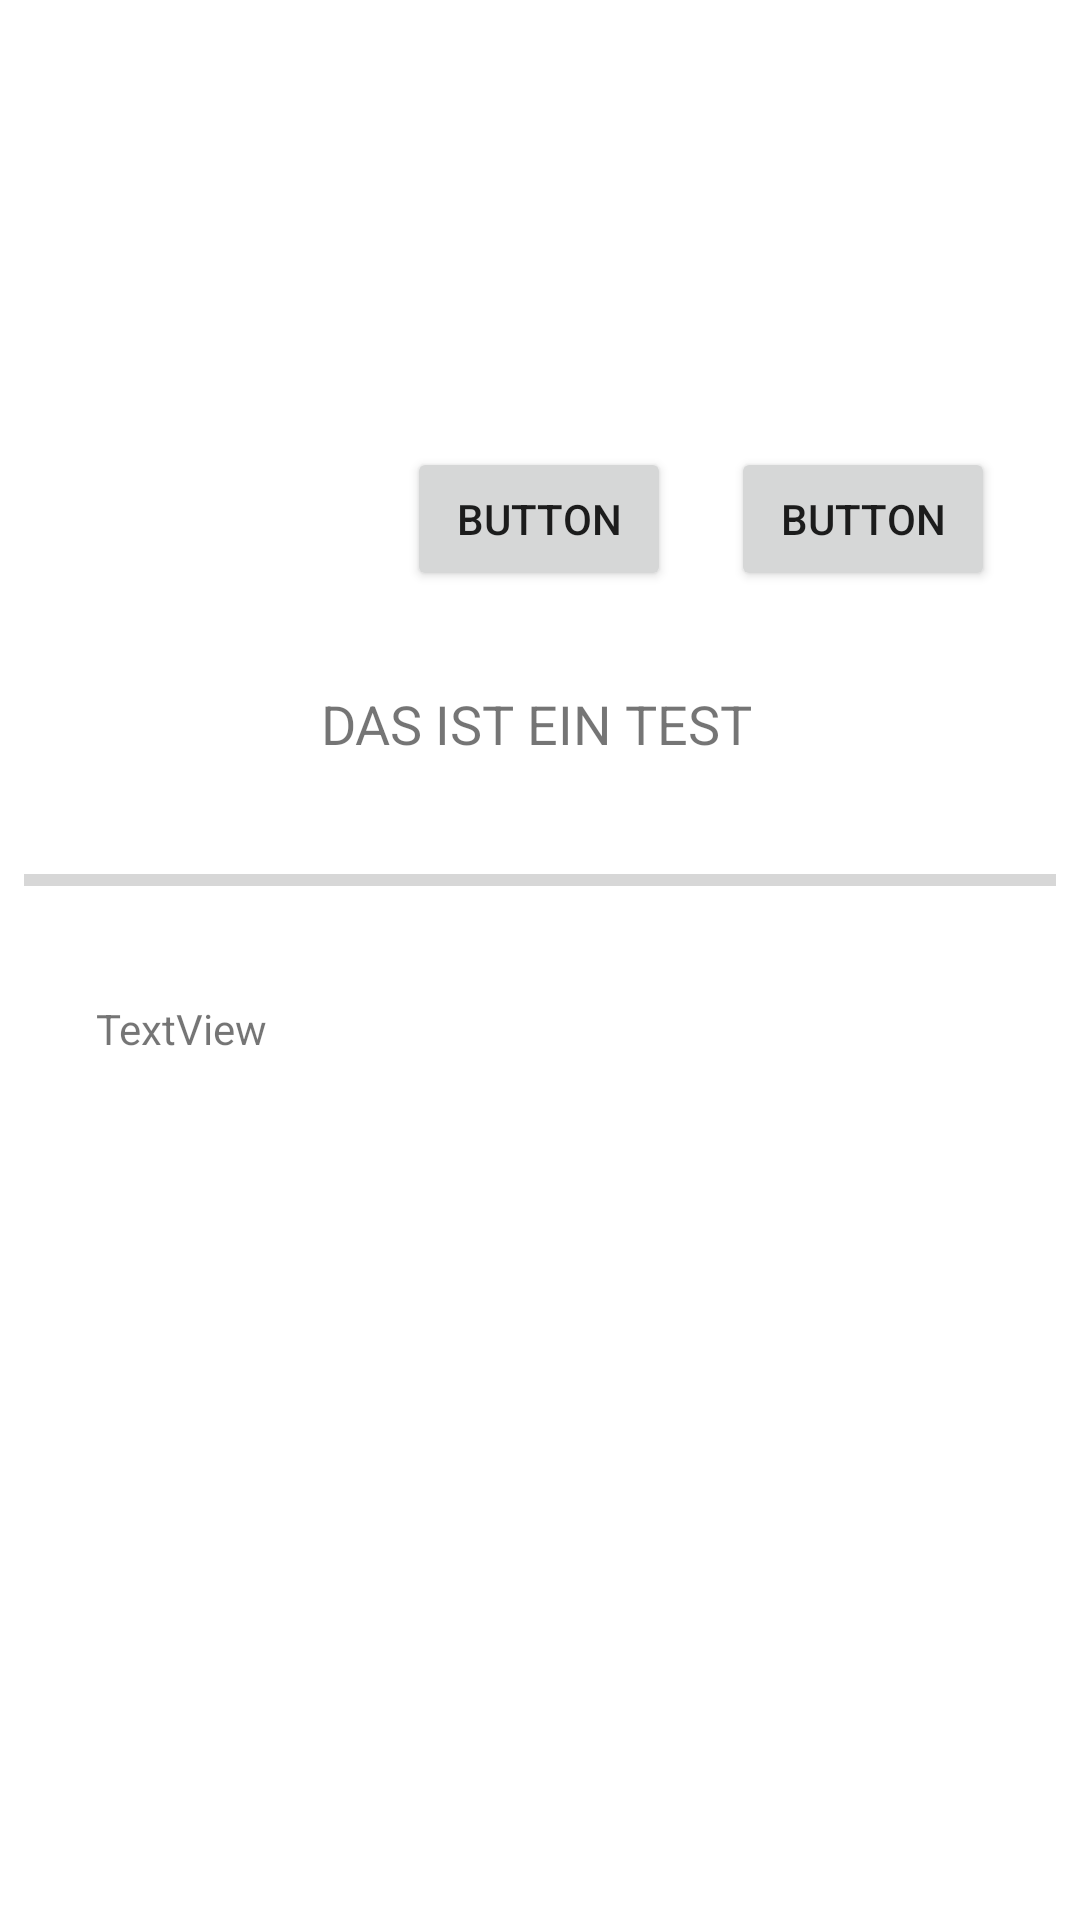

Layout XML and referenced resources for this Android screen:
<!-- AndroidManifest.xml: application theme AppTheme -->
<!-- res/layout/fragment_test.xml -->
<?xml version="1.0" encoding="utf-8"?>
<android.support.constraint.ConstraintLayout xmlns:android="http://schemas.android.com/apk/res/android"
    xmlns:app="http://schemas.android.com/apk/res-auto"
    xmlns:tools="http://schemas.android.com/tools"
    android:layout_width="match_parent"
    android:layout_height="match_parent"
    android:background="@android:color/background_light">

    <TextView
        android:id="@+id/textView3"
        android:layout_width="wrap_content"
        android:layout_height="wrap_content"
        android:layout_marginEnd="60dp"
        android:layout_marginStart="60dp"
        android:layout_marginTop="229dp"
        android:text="DAS IST EIN TEST"
        android:textSize="18sp"
        app:layout_constraintEnd_toEndOf="parent"
        app:layout_constraintHorizontal_bias="0.49"
        app:layout_constraintStart_toStartOf="parent"
        app:layout_constraintTop_toTopOf="parent" />

    <ProgressBar
        android:id="@+id/imageProgress"
        style="?android:attr/progressBarStyleHorizontal"
        android:layout_width="0dp"
        android:layout_height="wrap_content"
        android:layout_marginEnd="8dp"
        android:layout_marginStart="8dp"
        android:layout_marginTop="32dp"
        app:layout_constraintEnd_toEndOf="parent"
        app:layout_constraintStart_toStartOf="parent"
        app:layout_constraintTop_toBottomOf="@+id/textView3" />

    <Button
        android:id="@+id/createImageButton"
        android:layout_width="wrap_content"
        android:layout_height="wrap_content"
        android:layout_marginBottom="32dp"
        android:layout_marginEnd="162dp"
        android:layout_marginStart="161dp"
        android:text="Button"
        app:layout_constraintBottom_toTopOf="@+id/textView3"
        app:layout_constraintEnd_toEndOf="parent"
        app:layout_constraintStart_toStartOf="parent" />

    <Button
        android:id="@+id/button3"
        android:layout_width="wrap_content"
        android:layout_height="wrap_content"
        android:layout_marginBottom="32dp"
        android:layout_marginStart="20dp"
        android:text="Button"
        app:layout_constraintBottom_toTopOf="@+id/textView3"
        app:layout_constraintStart_toEndOf="@+id/createImageButton" />

    <TextView
        android:id="@+id/progessText"
        android:layout_width="wrap_content"
        android:layout_height="wrap_content"
        android:layout_marginStart="32dp"
        android:layout_marginTop="32dp"
        android:text="TextView"
        app:layout_constraintStart_toStartOf="parent"
        app:layout_constraintTop_toBottomOf="@+id/imageProgress" />
</android.support.constraint.ConstraintLayout>
<!-- resources referenced by this layout -->
<resources>
  <style name="AppTheme" parent="Theme.AppCompat.Light.DarkActionBar">
          
          
          
          
          
  
  
      </style>
</resources>
